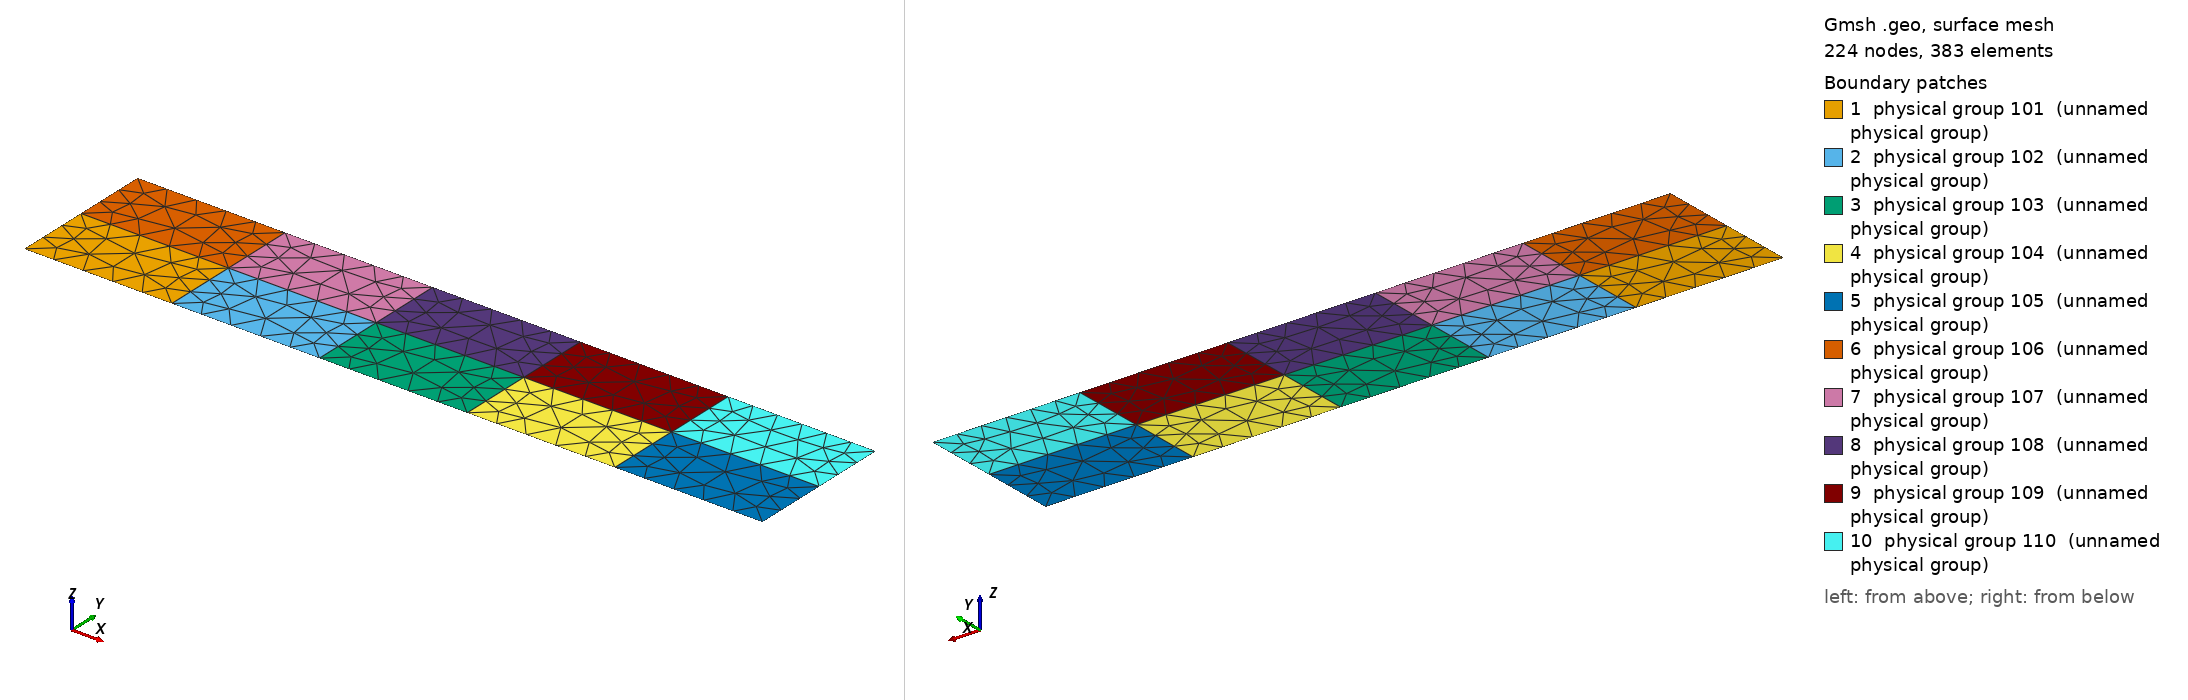

Gmsh geometry script, surface-meshed: 224 nodes, 383 surface elements. Boundary patches (legend numbers): 1 physical group 101 (unnamed physical group), 2 physical group 102 (unnamed physical group), 3 physical group 103 (unnamed physical group), 4 physical group 104 (unnamed physical group), 5 physical group 105 (unnamed physical group), 6 physical group 106 (unnamed physical group), 7 physical group 107 (unnamed physical group), 8 physical group 108 (unnamed physical group), 9 physical group 109 (unnamed physical group), 10 physical group 110 (unnamed physical group). Left view from above one corner, right view from below the opposite corner. Legend entries are the model's physical surfaces. The drawing asked Gmsh for element sizes between 1% and 20% of the model's largest extent; the script's own settings can give other sizes.

=== rect_manual_50x10_10.geo (drawn) ===
// Gmsh localized nonlinearities example structure

lc=2;
H=10;
L=50;
lF=5;

dh=0.1;
ls=L/5;
hs=H/2;

Point(1) = {0, 0, 0, lc};
Point(2) = {0, hs, 0, lc};
Point(3) = {ls, hs, 0, lc};
Point(4) = {ls, 0, 0, lc};

Point(5) = {ls*2, 0, 0, lc};
Point(6) = {ls*2, hs, 0, lc};

Point(7) = {ls*3, 0, 0, lc};
Point(8) = {ls*3, hs, 0, lc};

Point(9) = {ls*4, 0, 0, lc};
Point(10) = {ls*4, hs, 0, lc};

Point(11) = {L, 0, 0, lc};
Point(12) = {L, hs, 0, lc};

Point(13) = {0, H, 0, lc};
Point(14) = {ls, H, 0, lc};

Point(15) = {ls*2, H, 0, lc};

Point(16) = {ls*3, H, 0, lc};

Point(17) = {ls*4, H, 0, lc};

Point(18) = {L-lF, H, 0, lc};
Point(19) = {L, H, 0, lc};

Line(1) = {1, 4};
Line(2) = {4, 3};
Line(3) = {3, 2};
Line(4) = {2, 1};

Line(5) = {4, 5};
Line(6) = {5, 6};
Line(7) = {6, 3};
Line(8) = {3, 4};

Line(9) = {5, 7};
Line(10) = {7, 8};
Line(11) = {8, 6};
Line(12) = {6, 5};

Line(13) = {7, 9};
Line(14) = {9, 10};
Line(15) = {10, 8};
Line(16) = {8, 7};

Line(17) = {9, 11};
Line(18) = {11, 12};
Line(19) = {12, 10};
Line(20) = {10, 9};

Line(21) = {2, 3};
Line(22) = {3, 14};
Line(23) = {14, 13};
Line(24) = {13, 2};

Line(25) = {3, 6};
Line(26) = {6, 15};
Line(27) = {15, 14};
Line(28) = {14, 3};

Line(29) = {6, 8};
Line(30) = {8, 16};
Line(31) = {16, 15};
Line(32) = {15, 6};

Line(33) = {8, 10};
Line(34) = {10, 17};
Line(35) = {17, 16};
Line(36) = {16, 8};

Line(37) = {10, 12};
Line(38) = {12, 19};
Line(39) = {19, 18};
Line(40) = {18, 17};
Line(41) = {17, 10};


Line Loop(1) = {1, 2, 3, 4};
Line Loop(2) = {5, 6, 7, 8};
Line Loop(3) = {9, 10, 11, 12};
Line Loop(4) = {13, 14, 15, 16};
Line Loop(5) = {17, 18, 19, 20};
Line Loop(6) = {21, 22, 23, 24};
Line Loop(7) = {25, 26, 27, 28};
Line Loop(8) = {29, 30, 31, 32};
Line Loop(9) = {33, 34, 35, 36};
Line Loop(10) = {37, 38, 39, 40, 41};

Plane Surface(1) = {1};
Plane Surface(2) = {2};
Plane Surface(3) = {3};
Plane Surface(4) = {4};
Plane Surface(5) = {5};
Plane Surface(6) = {6};
Plane Surface(7) = {7};
Plane Surface(8) = {8};
Plane Surface(9) = {9};
Plane Surface(10) = {10};

Physical Surface(101) = {1};
Physical Surface(102) = {2};
Physical Surface(103) = {3};
Physical Surface(104) = {4};
Physical Surface(105) = {5};
Physical Surface(106) = {6};
Physical Surface(107) = {7};
Physical Surface(108) = {8};
Physical Surface(109) = {9};
Physical Surface(110) = {10};

Physical Point("xy dirichlet point",1) = {1};
Physical Line("x dirichlet line",2) = {4, 24};
Physical Line("x neumann",3) = {18, 38};
Physical Line("z neumann",4) = {39};

Physical Surface("surface material steel",5) = {1, 3, 4, 5, 6, 7, 8, 10};
Physical Surface("surface material elastomer",6) = {2, 9};

Coherence;
